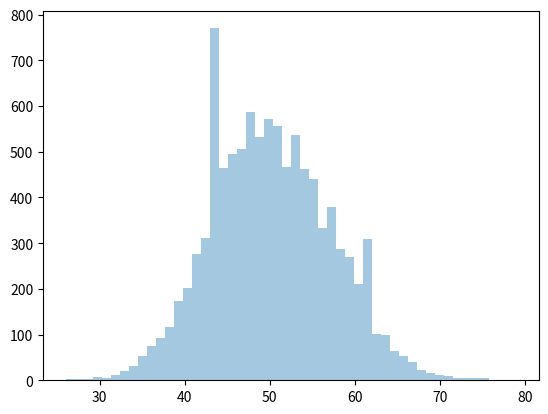

Python code for this plot:
import matplotlib.pyplot as plt
import numpy as np

from scipy.stats import poisson

poisson.ppf(0.75, mu = 50)

import seaborn as sns
sample = poisson.rvs(mu=50, size=10000, random_state=13)

# Plot the sample
sns.distplot(sample, kde=False)
plt.show()

poisson.pmf(k =45, mu = 50)

poisson.cdf(k =45, mu = 50)

cp = 0
for i in range(0, 46):
    cp += poisson.pmf(k =i, mu = 50)
cp

poisson.ppf(0.95, mu = 50)